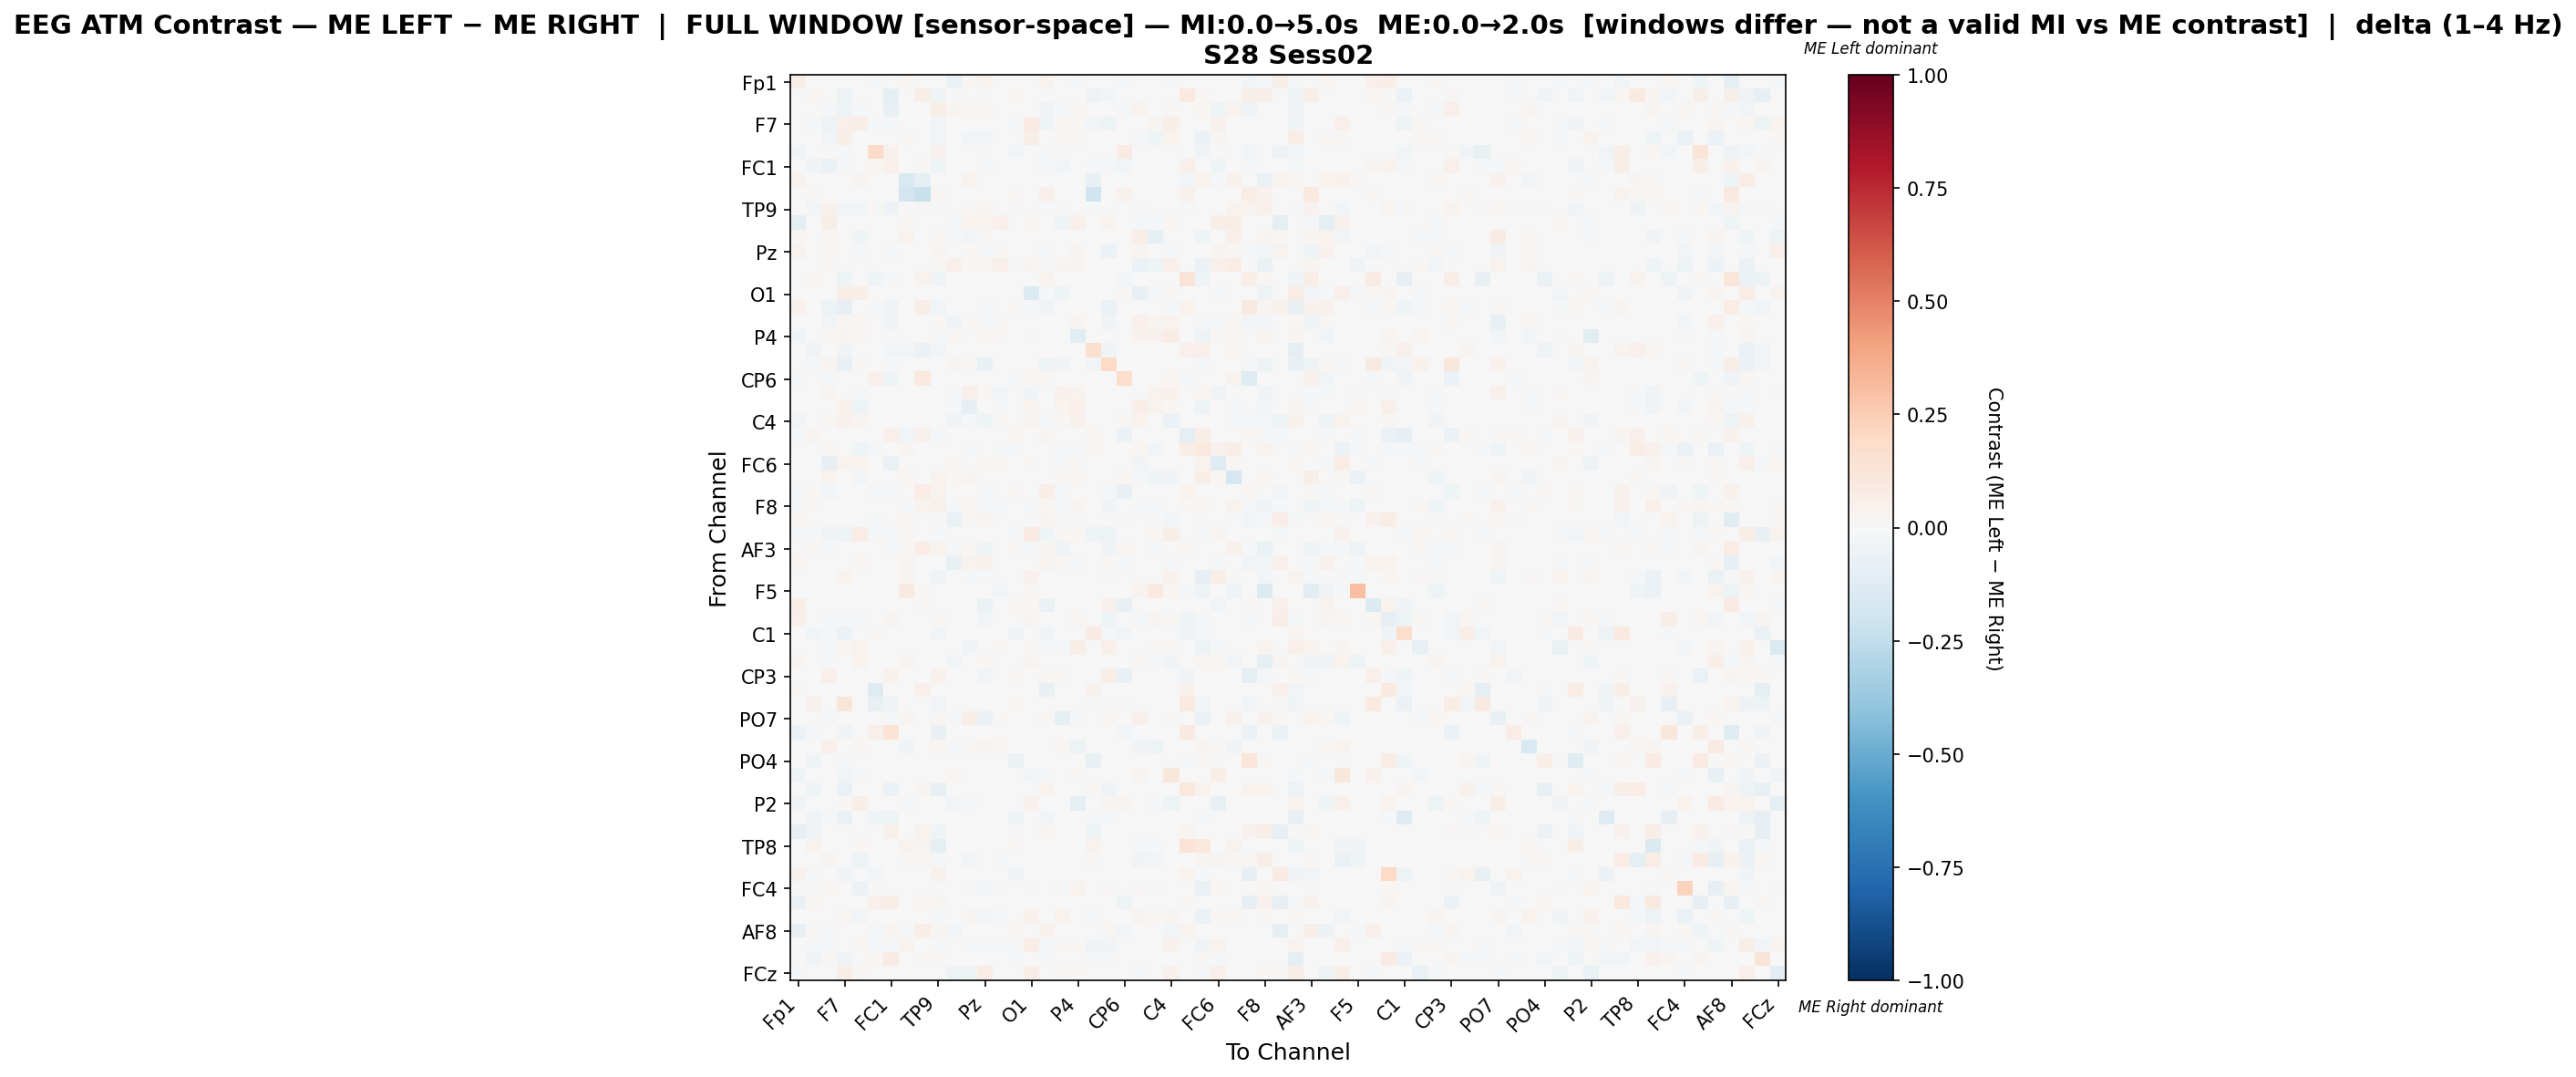

Values plotted in this chart, from the file beside it:
, Fp1, Fz, F3, F7, FT9, FC5, FC1, C3, T7, TP9, CP5, CP1, Pz, P3, P7, O1, Oz, O2, P4, P8, TP10, CP6, CP2
Fp1, 0.06773, 0.0, 0.0, 0.0, 0.0, -0.01549, 0.0, 0.02099, 0.0, 0.0, -0.06521, 0.01536, 0.0331, 0.0, 0.0, 0.003462, 0.03505, 0.003462, -0.01639, 0.0, 0.0, -0.01616, 0.0
Fz, 0.0, 0.0186, 0.0, -0.04794, 0.0, -0.00448, -0.09274, 0.0, 0.05674, -0.04574, 0.0, 0.0, 0.0, 0.0, 0.02304, 0.0, 0.0, 0.0, 0.0, -0.05342, -0.02867, 0.0, 0.0
F3, 0.0, 0.0, -0.01946, -0.0546, -0.02299, 0.0, -0.0717, 0.004163, 0.001561, 0.05873, 0.02368, 0.0189, 0.02149, 0.007535, 0.0, 0.0, -0.03218, -0.01253, 0.01665, 0.0, 0.004477, -0.01571, 0.03617
F7, 0.0, -0.01868, -0.04884, 0.04902, 0.06409, -0.008912, -0.01872, 0.0, 0.0, -0.02845, 0.0, 0.0, 0.0, 0.0, -0.01371, 0.07993, -0.04593, 0.02071, 0.02049, -0.02908, -0.05073, 0.0, 0.0
FT9, 0.0, 0.0, -0.02834, 0.05484, 0.002152, 0.0, 0.0, 0.01474, 0.0, -0.03043, 0.0, -0.02838, -0.02718, -0.001742, 0.0, 0.06025, 0.0, 0.01772, 0.01451, 0.0, 0.005036, 0.0, -0.01166
FC5, -0.03966, -0.005408, 0.0, -0.02343, 0.0, 0.1919, 0.04263, 0.0, 0.0, 0.04047, 0.0, 0.0, 0.0, 0.0, -0.03605, 0.0, -0.02208, 0.0, 0.0, 0.0, 0.0, 0.08078, 0.0
FC1, 0.0, -0.03644, -0.06532, -0.01602, 0.0, 0.01972, 0.05413, 0.0, 0.008801, -0.04421, 0.0, 0.0, -0.01325, 0.0, -0.003965, 0.0, -0.0193, -0.0272, 0.0, -0.0143, -0.01569, -0.0286, 0.0
C3, 0.03149, 0.0, 0.005725, 0.0, 0.0264, 0.0, 0.0, -0.1558, -0.09334, 0.0, 0.005089, 0.03608, 0.0, 0.0, 0.0, 0.0, 0.0, 0.0, -0.005122, -0.07268, 0.0, 0.003499, -0.00539
T7, 0.0, 0.01369, 0.001796, 0.0, 0.0, 0.0, 0.006958, -0.1814, -0.2194, 0.01414, 0.0, 0.0, 0.0, 0.0, 0.00853, 0.0, 0.05342, 0.004714, 0.0, -0.1991, 0.0, 0.04291, 0.0
TP9, 0.0, -0.0257, 0.04682, -0.03003, -0.02398, 0.01488, -0.0509, 0.0, 0.01365, -0.01321, 0.0, 0.009103, 0.02731, 0.004551, -0.01355, 0.0, -0.01125, 0.009555, -0.003702, -0.01538, 0.0, 0.0, 0.01415
CP5, -0.09417, 0.0, 0.05492, 0.0, 0.0, 0.0, 0.0, 0.009656, 0.0, 0.0, -0.01164, 0.03449, 0.03642, 0.04828, 0.0, 0.01811, 0.0, -0.04171, 0.0513, 0.0, 0.03315, 0.0, -0.009521
CP1, 0.01802, 0.0, 0.01579, 0.0, -0.04227, 0.0, 0.0, 0.03147, 0.0, 0.01015, -0.0155, -0.02698, 0.0132, 0.002433, 0.0, 0.0, 0.0, 0.0008055, 0.00211, 0.0, 0.00457, 0.0, 0.06524
Pz, 0.03608, 0.0, 0.01636, 0.0, -0.02281, 0.0, -0.01587, 0.0, 0.0, 0.03031, 0.007013, 0.01299, -0.009986, 0.007938, 0.0, 0.005052, -0.01527, -0.001877, 0.02361, 0.0, -0.05991, 0.0, 0.02502
P3, 0.0, 0.0, 0.0125, 0.0, 0.0004764, 0.0, 0.0, 0.0, 0.0, 0.01141, 0.04925, 0.01656, 0.01862, 0.05333, 0.0, 0.02462, 0.0, 0.02402, 0.02402, 0.0, 0.0, 0.0, -0.0578
P7, 0.0, 0.02106, 0.0, -0.04688, 0.0, -0.04574, -0.009381, 0.0, 0.03736, -0.04002, 0.0, 0.0, 0.0, 0.0, -0.000366, 0.0, 0.03736, 0.0, 0.0, 0.0, -0.0005718, -0.03087, 0.0
O1, 0.003451, 0.0, 0.0, 0.06413, 0.06077, 0.0, 0.0, 0.0, 0.0, 0.0, 0.006135, 0.0, 0.004793, 0.007094, 0.0, -0.1364, -0.01706, -0.04016, 0.004999, 0.0, 0.0, 0.008627, -0.07632
Oz, 0.04603, 0.0, -0.04976, -0.07938, 0.0, -0.01511, -0.03507, 0.0, 0.06732, -0.02633, 0.0, 0.0, -0.02222, 0.0, 0.01093, -0.01066, -0.03358, 0.0, 0.0, 0.0, -0.06576, 0.004126, 0.0
O2, 0.003898, 0.0, -0.0264, 0.02314, 0.02314, 0.0, -0.03698, 0.0, 0.005116, 0.01102, -0.03675, 0.009289, -0.0142, 0.009744, 0.0, -0.007364, 0.0, 0.006895, 0.02661, 0.0, -0.03628, -0.006933, 0.05286
P4, -0.0422, 0.0, 0.01638, 0.02483, 0.01984, 0.0, 0.0, -0.003176, 0.0, -0.01589, 0.0214, -0.003899, 0.01624, 0.01057, 0.0, 0.01168, 0.0, -0.0008306, -0.1025, 0.0, 0.0, 0.0, 0.04181
P8, 0.0, -0.03844, 0.0, -0.03612, 0.0, 0.0, -0.02566, -0.03, -0.05773, -0.0263, 0.0, 0.0, 0.0, 0.0, 0.0, 0.0, 0.0, 0.0, 0.0, 0.1629, -0.03143, 0.0, 0.0
TP10, 0.0, -0.01518, 0.02532, -0.0725, 0.01231, 0.0, -0.02204, 0.0, 0.0, 0.0, 0.02373, 0.007878, -0.07446, 0.0, 0.0, 0.0, -0.05462, -0.03894, 0.0, -0.02449, 0.1957, 0.0, 0.0
CP6, -0.02261, 0.0, -0.02176, 0.0, 0.0, 0.05325, -0.04407, 0.004808, 0.09717, 0.0, 0.0, 0.0, 0.0, 0.0, -0.01469, 0.0159, 0.0112, -0.007617, 0.0, 0.0, 0.0, 0.1731, 0.0
CP2, 0.0, 0.0, 0.02901, 0.0, -0.02151, 0.0, 0.0, -0.001837, 0.0, 0.007493, -0.01441, 0.05321, 0.0217, -0.03064, 0.0, -0.04139, 0.0, 0.0457, 0.03394, 0.0, 0.0, 0.0, 0.003013
Cz, 0.002559, 0.0, -0.00623, 0.04383, -0.0477, 0.0, 0.0, 0.0, 0.0, 0.0, -0.01973, -0.08048, 0.003839, -0.02175, 0.0, 0.03571, 0.0, 0.03359, 0.05246, 0.0, 0.0, 0.0, 0.06609
C4, -0.02961, 0.0, 0.009097, 0.04135, 0.03, 0.0, 0.0, 0.0, 0.0, 0.002812, -0.03129, -0.007828, -0.04153, 0.01356, 0.0, 0.02436, -0.01208, 0.01465, 0.04419, 0.0, 0.0, 0.008435, 0.03391
T8, -0.01371, 0.0242, 0.0, 0.0, 0.0, 0.0, 0.04886, -0.02474, 0.04333, -0.0227, 0.0, 0.0, 0.0, 0.0, 0.01783, 0.0, 0.02558, 0.0, 0.0, 0.01936, 0.0, -0.05968, 0.0
FT10, 0.0, 0.002393, 0.02138, -0.007418, -0.04105, -0.01303, -0.004885, 0.02765, 0.0, 0.003209, -0.005066, -0.01977, -0.00186, -0.0155, -0.01429, 0.0, 0.0, -0.01397, -0.01807, 0.02055, -0.007418, 0.0, 0.0208
FC6, 0.0, 0.0, -0.08567, 0.03622, 0.0322, 0.0, -0.07007, -0.002744, 0.0, -0.0008907, 0.02153, 0.0, 0.01948, 0.01756, 0.0, 0.01215, -0.00305, -0.01992, 0.01059, 0.0, 0.0, -0.007092, -0.03375
FC2, 0.0, 0.0, 0.03239, 0.0, -0.02469, 0.0, 0.0, 0.0226, 0.0, 0.03798, 0.01669, 0.02891, 0.004262, 0.006755, 0.0, 0.003029, 0.0, 0.0212, 0.01678, 0.005359, 0.0, 0.0198, -0.0194
F4, -0.02319, 0.01297, -0.03047, 0.0, 0.0, -0.01151, -0.01434, 0.0, 0.07228, 0.03685, 0.0, 0.0, -0.0176, 0.0, 0.01446, 0.0, 0.06845, -0.01726, 0.0, 0.0, -0.01016, -0.07329, 0.0
F8, -0.009565, 0.01103, -0.00364, 0.0, 0.0, 0.0, -0.00493, -0.01444, 0.03256, 0.03952, -0.01005, 0.01966, -0.02208, -0.01371, 0.002352, -0.01979, 0.01664, -0.02104, 0.02514, 0.0, -0.03661, 0.0, -0.01151
Fp2, 0.01929, 0.0, 0.0, 0.0, 0.0, -0.02174, 0.0, 0.01974, 0.0, 0.0, -0.06996, 0.01374, 0.02922, 0.0, 0.0, 0.0, 0.03077, 0.003483, 0.0, 0.0, 0.0, -0.01, 0.0
AF7, -0.01715, -0.01715, -0.03236, -0.04272, 0.07054, -0.009385, -0.0174, 0.01494, 0.0, -0.01262, 0.0, 0.0, 0.0, 0.0, -0.011, 0.08513, -0.04013, 0.01971, 0.0195, -0.04369, -0.0479, 0.003527, 0.004979
AF3, 0.0, 0.0106, -0.008528, 0.0, 0.0, 0.0, -0.01511, 0.01137, 0.07417, 0.03266, -0.01807, 0.01702, -0.04347, 0.007295, 0.01181, -0.01364, 0.02588, -0.03771, 0.0, 0.0, -0.03828, 0.01729, -0.004596
AFz, 0.02229, 0.0, 0.0, 0.0, 0.01865, 0.0, 0.0, 0.02722, 0.0, 0.0, -0.07697, 0.03428, 0.04411, 0.0, 0.0, -0.006466, 0.03882, 0.008067, -0.01482, 0.0, 0.01185, -0.02185, -0.007092
F1, 0.0, 0.0, -0.003026, 0.0386, 0.0003809, 0.0, 0.0, 0.02445, 0.0, -0.03808, 0.001595, -0.01942, -0.01295, -0.005875, 0.0, 0.04541, 0.0, -0.004633, 0.004721, 0.0, -0.01311, 0.0, -0.005931
F5, 0.0, 0.0, 0.0, 0.0, 0.0, 0.0, 0.0, 0.0919, 0.02326, 0.0, 0.0, 0.0, 0.0, -0.02365, 0.0, 0.01205, 0.0, 0.0, 0.0, 0.0, 0.0, 0.0, 0.03844
FT7, 0.06136, 0.006566, 0.0, 0.00404, 0.0, 0.0, 1.0954933090639996e-05, 0.0, 0.0149, 0.0, 0.0, 0.0, -0.0673, 0.0, 0.02146, 0.01798, -0.0648, 0.00404, 0.0, 0.0, 0.04646, -0.07131, 0.006061
FC3, 0.05186, 0.0, -0.01204, -0.0196, -0.01474, -0.0009239, 0.02396, 0.0, 0.0, 0.008223, 0.0, 0.0, -0.0245, 0.0, -0.00308, 0.02557, -0.002766, 0.0, 0.01609, 0.002738, -0.04034, 0.0003423, -0.02176
C1, 0.0, -0.02802, -0.02189, -0.05954, 0.0, 0.01355, -0.004522, 0.0, 0.0, -0.02496, 0.0, 0.0, 0.0, 0.0, -0.03152, 0.0, -0.03327, 0.0, 0.0, 0.08006, -0.02189, -0.02605, 0.0
C5, 0.0, 0.0, -0.0198, 0.02219, 0.03652, 0.0, 0.0, 0.0, 0.0, 0.0, 0.0, -0.03217, 0.0, 0.009138, 0.0, 0.01546, -0.02232, -0.01838, 0.06654, 0.0, 0.05418, 0.0, 0.0
TP7, 0.02483, 0.0, -0.01837, 0.0, 0.03557, 0.0, 0.0, 0.02525, 0.0, 0.0, -0.02886, 0.0004625, 0.02104, -0.00556, 0.0, 0.03006, 0.0, -0.005247, -0.003748, 0.0, 0.0, 0.0, 0.01399
CP3, -0.0006575, 0.003685, 0.04699, 0.0, 0.0, 0.003422, 0.04661, 0.0, 0.0, 0.04396, 0.0, 0.0, -0.02529, 0.0, 0.01922, 0.0, 0.01764, 0.009088, 0.0, 0.0, 0.06107, -0.07429, 0.0
P1, 0.01531, 0.0, 0.0, -0.001471, 0.0, -0.1294, 0.0, 0.0, 0.05263, 0.0, 0.0, 0.0, 0.0, 0.0, 0.0, 0.0, -0.07059, 0.0, 0.0, 0.03923, 0.0, 0.005742, 0.0
P5, 0.0, 0.04156, 0.0, 0.1179, 0.0, -0.07146, -0.03913, 0.0, 0.0, -0.02637, 0.0, 0.0, 0.0, 0.0, 0.01961, 0.0, 0.0, 0.0, 0.0, -0.009783, -0.01063, -0.01106, 0.0
PO7, 0.0, 0.0, -0.01287, 0.0, 0.004743, 0.0, -0.0186, 0.0269, 0.0, 0.01021, -0.02159, 0.06703, -0.05474, 0.01198, 0.0, 0.0, 0.009248, -0.09438, -0.008531, 0.0, 0.01828, 0.003363, 0.0496
PO3, -0.05573, -0.01805, 0.0, -0.03768, 0.0, 0.04849, 0.1333, 0.0, 0.0, -0.07771, 0.0, 0.0, 0.0, 0.0, 0.0, 0.0, 0.0, 0.0, 0.0, 0.0, 0.0, -0.02512, 0.0
POz, 0.0, 0.0, 0.04883, 0.002922, 0.02247, 0.0, 0.0, -0.03427, 0.0, 0.02254, -0.01791, 0.01246, 0.02755, 0.01669, 0.0, 0.0, 0.0, 0.0229, -0.04811, 0.0, 0.0, 0.0, -0.03133
PO4, 0.0, -0.04284, 0.0, -0.01836, 0.0, 0.0, 0.0, 0.0, 0.0, 0.002236, 0.0, 0.0, 0.0, 0.0, -0.06119, 0.0, 0.0, 0.0, 0.0, -0.077, 0.0, 0.0, 0.0
PO8, -0.04515, 0.0, 0.007533, -0.02702, -0.01601, 0.0, 0.0, 0.0, 0.0, 0.0, 0.01946, -0.007032, 0.006778, 0.0, 0.0, -0.02369, -0.01739, 0.0, 0.008652, 0.0, 0.003579, 0.0, 0.03013
P6, 0.0, -0.04309, 0.0, -0.06277, 0.0, 0.0, -0.06184, 0.0, 0.02438, -0.07673, 0.0, 0.0, 0.0, 0.0, 0.006103, 0.0, 0.03657, 0.0, 0.0, 0.01166, -0.03138, 0.0, 0.0
P2, -0.03366, 0.0, 0.0, 0.009091, 0.05944, 0.0, 0.0, -0.008921, 0.0, 0.0, -0.02393, -0.008243, 0.0, 0.0, 0.0, 0.04126, 0.0, 0.0, -0.09612, 0.0, 0.02727, 0.02517, -0.002028
CPz, 0.0, -0.03245, -0.01352, -0.06923, 0.0, -0.04327, -0.04813, 0.0, 0.0, -0.0005408, 0.0, 0.0, 0.0, 0.0, -0.04543, 0.0, -0.02975, 0.0, 0.0, -0.008112, -0.009194, -0.00649, 0.0
CP4, -0.08505, -0.03756, 0.0, -0.0006254, 0.0, 0.005644, 0.05198, 0.0, 0.03645, -0.04068, 0.0, 0.0, 0.0, 0.0, 0.0, 0.0, 0.02399, 0.0, 0.0, -0.04816, 0.0, 0.0, 0.0
TP8, -0.006498, 0.03881, 0.0, 0.0, 0.01869, 0.0, 0.0, 0.03412, 0.02857, -0.09977, 0.0, -0.005865, 0.0, 0.0, 0.01365, 0.0, 0.0, 0.0, 0.0, 0.03582, 0.0, 0.0, -0.01338
C6, 0.0, 0.006297, 0.02519, 0.0, -0.05182, 0.006297, 0.0, 0.008312, 0.0194, -0.01996, -0.005548, -0.02767, 0.006297, -0.01664, 0.0, 0.0, 0.0, 0.0, 0.0, 0.00806, 0.0, 0.0, -0.03146
C2, 0.04554, -0.02197, 0.006856, -0.03613, 0.0, -0.02486, 0.005396, 0.0, 0.0, 0.03941, 0.0, 0.0, 0.0, 0.0, -0.03166, 0.0, 0.0, 0.0, 0.0, -0.005214, -0.005959, -0.004469, 0.0
FC4, 0.0, 0.0, 0.02241, 0.0, -0.06132, 0.0, -0.006156, 0.004299, 0.0, -0.001438, 0.0, -0.01364, -0.02787, -0.01612, 0.0, -0.01612, 0.0, -0.02133, 0.03887, 0.0, 0.008598, 0.0, 0.00816
FT8, -0.06523, 0.01595, 0.0, 0.0, 0.0, 0.0518, 0.06145, 0.0, 0.02025, 0.02432, 0.0, 0.0, 0.0, 0.0, 0.001831, 0.0, 0.00523, 0.0, 0.0, 0.001831, 0.0, -0.04725, 0.0
F6, 0.0, 0.0, 0.003784, 0.0188, -0.02751, 0.0, 0.0, 0.0, 0.003547, -0.02127, -0.0006349, 0.02557, -0.02492, -0.01229, 0.0, 0.04182, 0.0, 0.03473, 0.004434, -0.01032, -0.006508, 0.0, 0.02485
... 4 more rows
